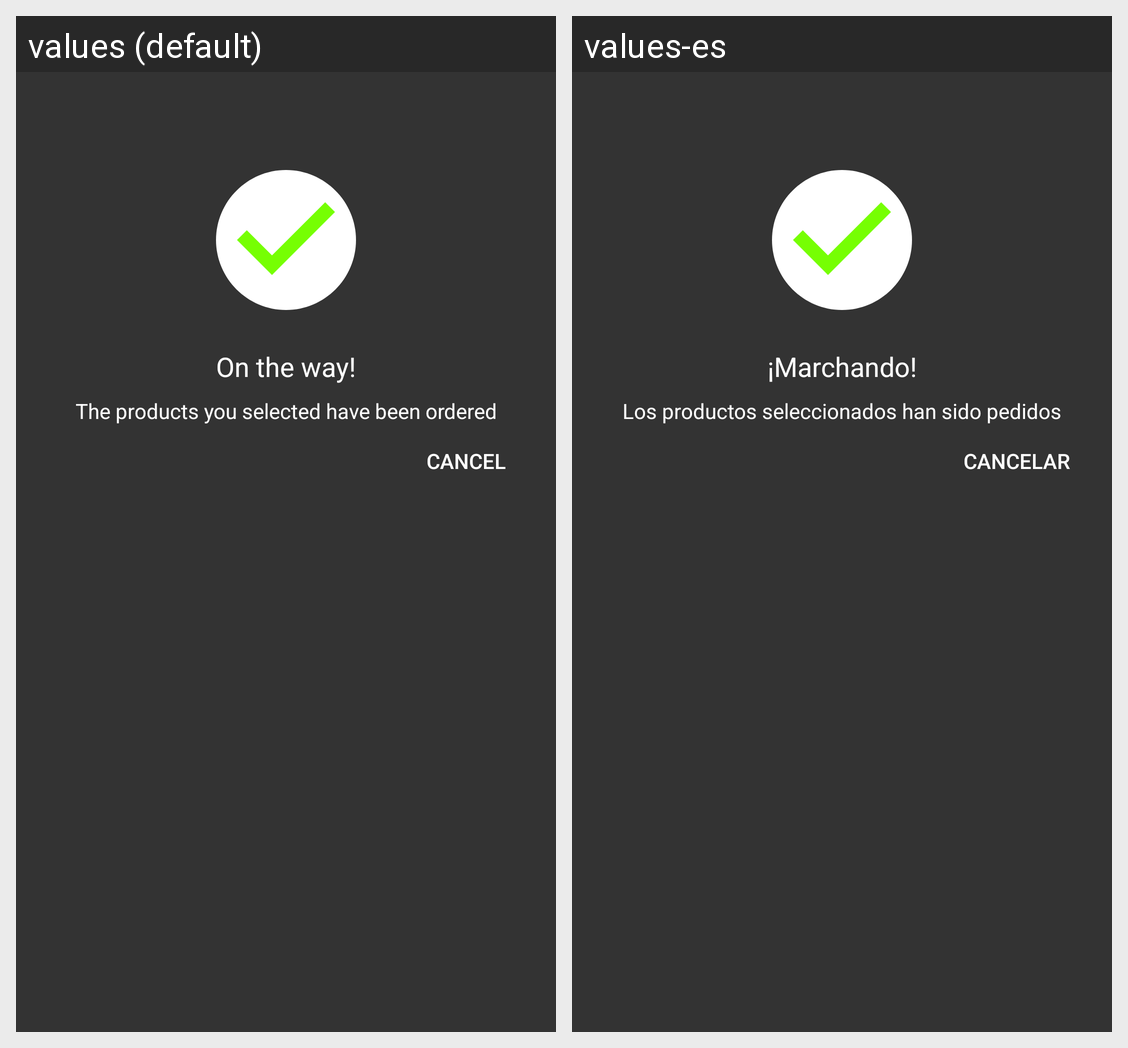

Translations of the strings shown on this Android screen, per locale in the grid:
Android screen res/layout/layout_pending_orders_expanded_ordered.xml rendered under 2 locales, left to right: values (default), values-es. Device: Nexus 5 (rendered at 1080×1920; each locale shown at half size, 540×960, under a caption strip naming it); theme Neat.
Strings drawn on this screen, with the default value and each locale's value (text and hints the layout hard-codes, and strings that could not be matched under every locale, appear in the picture but are not listed):

on_the_way
  values: On the way!
  values-es: ¡Marchando!

on_the_way_long
  values: The products you selected have been ordered
  values-es: Los productos seleccionados han sido pedidos

undo
  values: Cancel
  values-es: Cancelar
